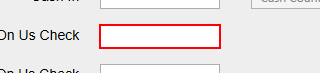
Task: Robotic Enterprise Framework
Workflow: UiDemo_ProcessPage_ProcessData

Step 1 [then]: type "[item.SpecificContent("OnUsCheck").ToString]" into 'onustb' in window 'UIDemo' (uidemo.exe)

Step 2: type "[item.SpecificContent("NotOnUsCheck").ToString]" into 'notonustb' in window 'UIDemo' (uidemo.exe) (no picture)

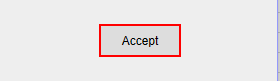
Step 3: click on the push button 'Accept' in window 'UIDemo' (uidemo.exe)
